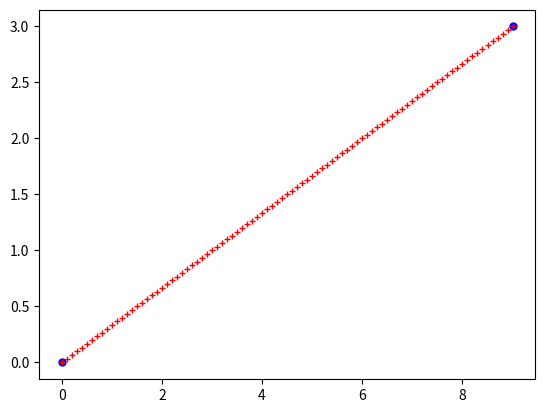

Recreate this plot in Python.
import sys
import numpy as np
import matplotlib.pyplot as plt


class line():
    def __init__(self):
        self.x = [0.0, 9.0]
        self.y = [0.0, 3.0]
        self.res = 0.1
        # self.new_x = np.arange(self.x[0], self.x[-1]+self.res, self.res) 
        new_x = np.arange(self.x[0], self.x[-1], self.res)
        #self.new_x.append(self.x[-1])
        self.new_x = np.append(new_x, self.x[-1])
        self.new_y = np.interp(self.new_x,self.x, self.y)

    def plot(self):
        plt.plot(self.x, self.y, 'bo', markersize=5)
        plt.plot(self.new_x, self.new_y, 'r+', markersize=5)
        plt.show()

if __name__ == "__main__":
    my_line = line()
    my_line.plot()
    sys.exit(False)
